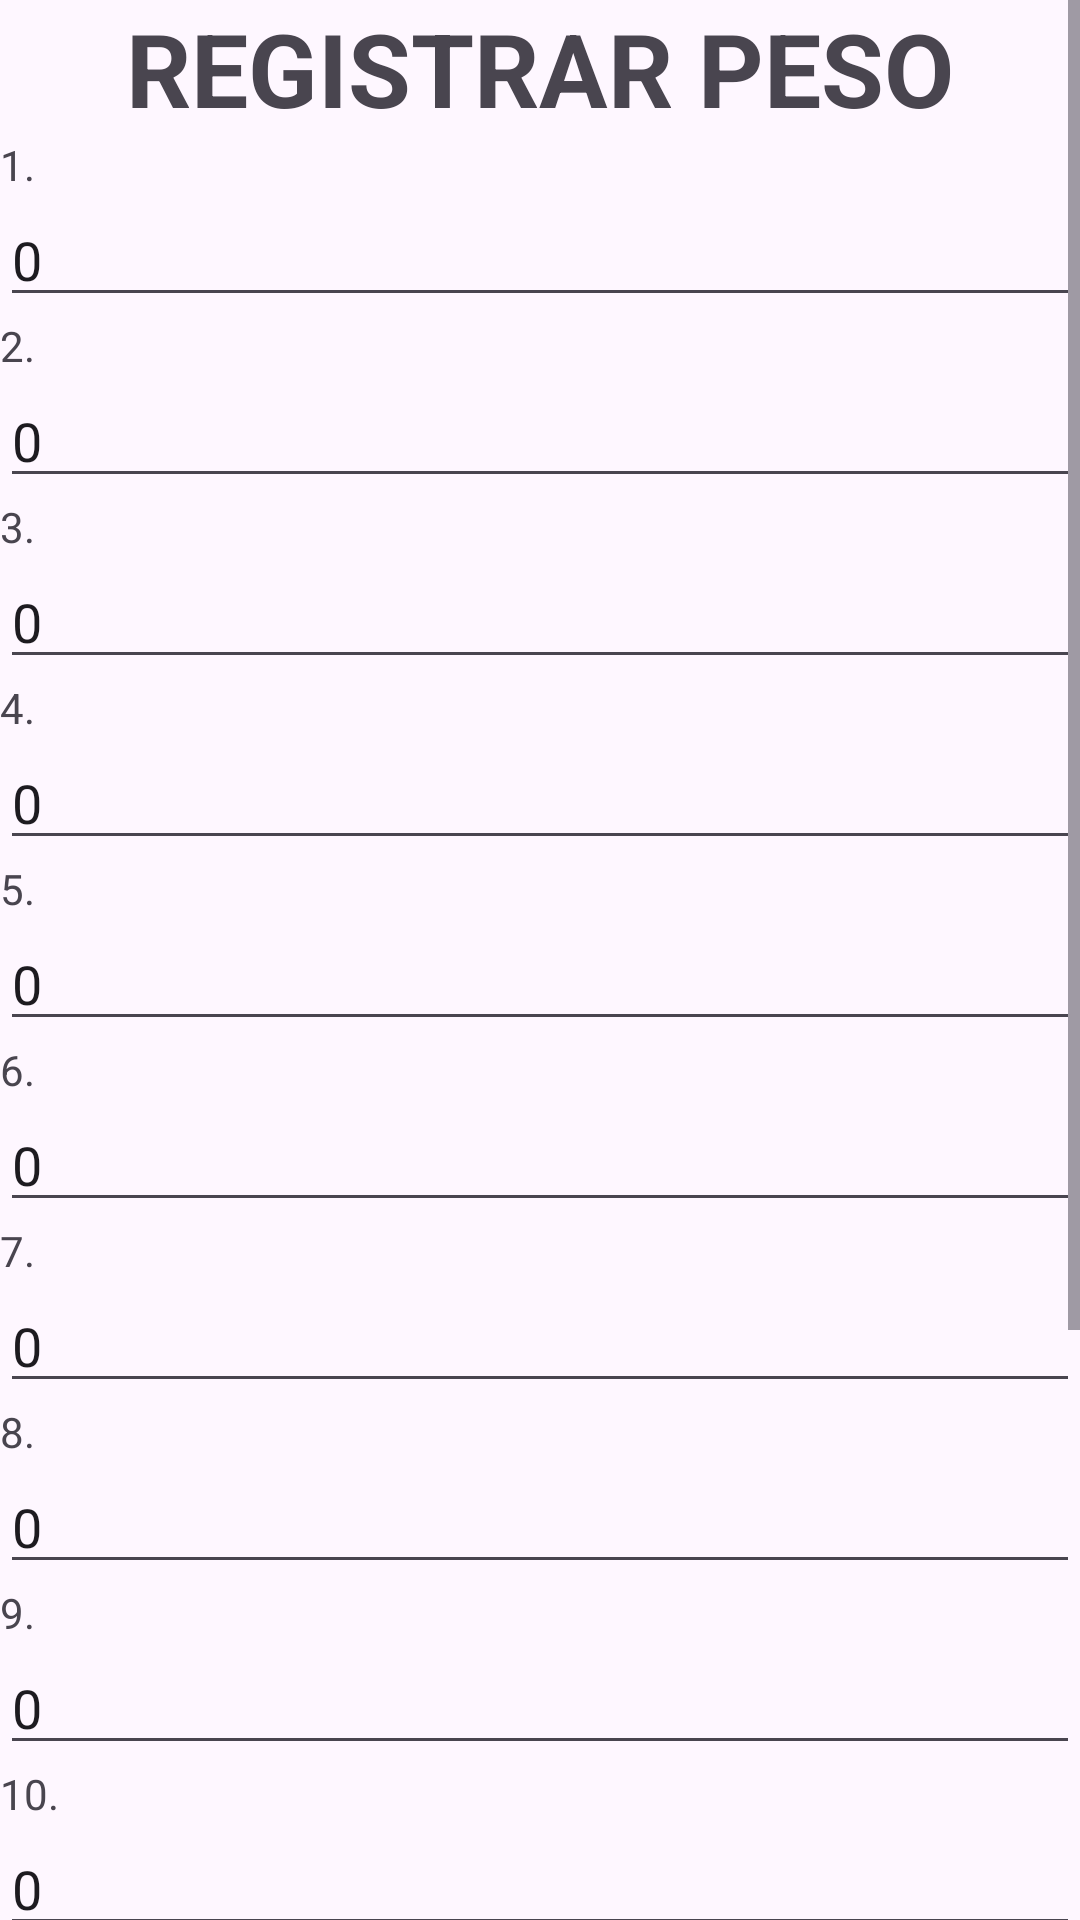

The Android layout XML behind this screen, and the referenced resources:
<!-- AndroidManifest.xml: application theme Theme.ArrozAplication -->
<!-- res/layout/activity_registroproducto2.xml -->
<?xml version="1.0" encoding="utf-8"?>
<LinearLayout xmlns:android="http://schemas.android.com/apk/res/android"
    xmlns:app="http://schemas.android.com/apk/res-auto"
    xmlns:tools="http://schemas.android.com/tools"
    android:layout_width="match_parent"
    android:layout_height="wrap_content"
    android:orientation="vertical"
    tools:context=".UI.registroproductoActivity2">

    <ScrollView
        android:layout_width="match_parent"
        android:layout_height="match_parent" >

        <LinearLayout
            android:layout_width="match_parent"
            android:layout_height="wrap_content"
            android:orientation="vertical">

            <TextView
                android:id="@+id/textView14"
                android:layout_width="match_parent"
                android:layout_height="wrap_content"
                android:text="Registrar Peso"
                android:textAlignment="center"
                android:textAllCaps="true"
                android:textSize="34sp"
                android:textStyle="bold" />

            <TextView
                android:id="@+id/textView13"
                android:layout_width="match_parent"
                android:layout_height="wrap_content"
                android:text="1." />

            <EditText
                android:id="@+id/edt1"
                android:layout_width="match_parent"
                android:layout_height="wrap_content"
                android:ems="10"
                android:inputType="numberDecimal"
                android:text="0" />

            <TextView
                android:id="@+id/textView12"
                android:layout_width="match_parent"
                android:layout_height="wrap_content"
                android:text="2." />

            <EditText
                android:id="@+id/edt2"
                android:layout_width="match_parent"
                android:layout_height="wrap_content"
                android:ems="10"
                android:inputType="numberDecimal"
                android:text="0" />

            <TextView
                android:id="@+id/textView16"
                android:layout_width="match_parent"
                android:layout_height="wrap_content"
                android:text="3." />

            <EditText
                android:id="@+id/edt3"
                android:layout_width="match_parent"
                android:layout_height="wrap_content"
                android:ems="10"
                android:inputType="numberDecimal"
                android:text="0" />

            <TextView
                android:id="@+id/textView17"
                android:layout_width="match_parent"
                android:layout_height="wrap_content"
                android:text="4." />

            <EditText
                android:id="@+id/edt4"
                android:layout_width="match_parent"
                android:layout_height="wrap_content"
                android:ems="10"
                android:inputType="numberDecimal"
                android:text="0" />

            <TextView
                android:id="@+id/textView18"
                android:layout_width="match_parent"
                android:layout_height="wrap_content"
                android:text="5." />

            <EditText
                android:id="@+id/edt5"
                android:layout_width="match_parent"
                android:layout_height="wrap_content"
                android:ems="10"
                android:inputType="numberDecimal"
                android:text="0" />

            <TextView
                android:id="@+id/textView19"
                android:layout_width="match_parent"
                android:layout_height="wrap_content"
                android:text="6." />

            <EditText
                android:id="@+id/edt6"
                android:layout_width="match_parent"
                android:layout_height="wrap_content"
                android:ems="10"
                android:inputType="numberDecimal"
                android:text="0" />

            <TextView
                android:id="@+id/textView20"
                android:layout_width="match_parent"
                android:layout_height="wrap_content"
                android:text="7." />

            <EditText
                android:id="@+id/edt7"
                android:layout_width="match_parent"
                android:layout_height="wrap_content"
                android:ems="10"
                android:inputType="numberDecimal"
                android:text="0" />

            <TextView
                android:id="@+id/textView21"
                android:layout_width="match_parent"
                android:layout_height="wrap_content"
                android:text="8." />

            <EditText
                android:id="@+id/edt8"
                android:layout_width="match_parent"
                android:layout_height="wrap_content"
                android:ems="10"
                android:inputType="numberDecimal"
                android:text="0" />

            <TextView
                android:id="@+id/textView22"
                android:layout_width="match_parent"
                android:layout_height="wrap_content"
                android:text="9." />

            <EditText
                android:id="@+id/edt9"
                android:layout_width="match_parent"
                android:layout_height="wrap_content"
                android:ems="10"
                android:inputType="numberDecimal"
                android:text="0" />

            <TextView
                android:id="@+id/textView23"
                android:layout_width="match_parent"
                android:layout_height="wrap_content"
                android:text="10." />

            <EditText
                android:id="@+id/edt10"
                android:layout_width="match_parent"
                android:layout_height="wrap_content"
                android:ems="10"
                android:inputType="numberDecimal"
                android:text="0" />

            <androidx.constraintlayout.widget.ConstraintLayout
                android:layout_width="match_parent"
                android:layout_height="275dp">

                <TextView
                    android:layout_width="178dp"
                    android:layout_height="28dp"
                    android:text="SUMA DE SACOS:"
                    android:textAlignment="viewStart"
                    android:textAllCaps="false"
                    android:textSize="20sp"
                    android:textStyle="bold"
                    app:layout_constraintBottom_toBottomOf="parent"
                    app:layout_constraintEnd_toEndOf="parent"
                    app:layout_constraintHorizontal_bias="0.0"
                    app:layout_constraintStart_toStartOf="parent"
                    app:layout_constraintTop_toTopOf="parent"
                    app:layout_constraintVertical_bias="0.125" />

                <TextView
                    android:id="@+id/edtsuma"
                    android:layout_width="171dp"
                    android:layout_height="32dp"
                    android:textAlignment="viewStart"
                    android:textAllCaps="true"
                    android:textSize="20sp"
                    android:textStyle="bold"
                    app:layout_constraintBottom_toBottomOf="parent"
                    app:layout_constraintEnd_toEndOf="parent"
                    app:layout_constraintHorizontal_bias="0.871"
                    app:layout_constraintStart_toStartOf="parent"
                    app:layout_constraintTop_toTopOf="parent"
                    app:layout_constraintVertical_bias="0.127" />

                <Button
                    android:id="@+id/btnGuardar2"
                    android:layout_width="283dp"
                    android:layout_height="56dp"
                    android:backgroundTint="#1976D2"
                    android:text="Guardar"
                    android:textAlignment="center"
                    android:textAllCaps="true"
                    android:textSize="24sp"
                    android:textStyle="bold|italic"
                    app:layout_constraintBottom_toBottomOf="parent"
                    app:layout_constraintEnd_toEndOf="parent"
                    app:layout_constraintHorizontal_bias="0.428"
                    app:layout_constraintStart_toStartOf="parent"
                    app:layout_constraintTop_toTopOf="parent"
                    app:layout_constraintVertical_bias="1.0" />

                <Button
                    android:id="@+id/btnLimpiar3"
                    android:layout_width="162dp"
                    android:layout_height="55dp"
                    android:backgroundTint="#1976D2"
                    android:text="Limpiar"
                    android:textAlignment="center"
                    android:textAllCaps="true"
                    android:textSize="24sp"
                    android:textStyle="bold|italic"
                    app:layout_constraintBottom_toBottomOf="parent"
                    app:layout_constraintEnd_toEndOf="parent"
                    app:layout_constraintHorizontal_bias="0.0"
                    app:layout_constraintStart_toStartOf="parent"
                    app:layout_constraintTop_toTopOf="parent"
                    app:layout_constraintVertical_bias="0.409" />

                <Button
                    android:id="@+id/btnGrabar"
                    android:layout_width="175dp"
                    android:layout_height="59dp"
                    android:backgroundTint="#1976D2"
                    android:text="Grabar"
                    android:textAlignment="center"
                    android:textAllCaps="true"
                    android:textSize="24sp"
                    android:textStyle="bold|italic"
                    app:layout_constraintBottom_toBottomOf="parent"
                    app:layout_constraintEnd_toEndOf="parent"
                    app:layout_constraintHorizontal_bias="0.992"
                    app:layout_constraintStart_toStartOf="parent"
                    app:layout_constraintTop_toTopOf="parent"
                    app:layout_constraintVertical_bias="0.43" />

            </androidx.constraintlayout.widget.ConstraintLayout>
        </LinearLayout>
    </ScrollView>

</LinearLayout>
<!-- resources referenced by this layout -->
<resources>
  <style name="Theme.ArrozAplication" parent="Base.Theme.ArrozAplication" />
  <style name="Base.Theme.ArrozAplication" parent="Theme.Material3.DayNight.NoActionBar">
          
          
      </style>
</resources>
